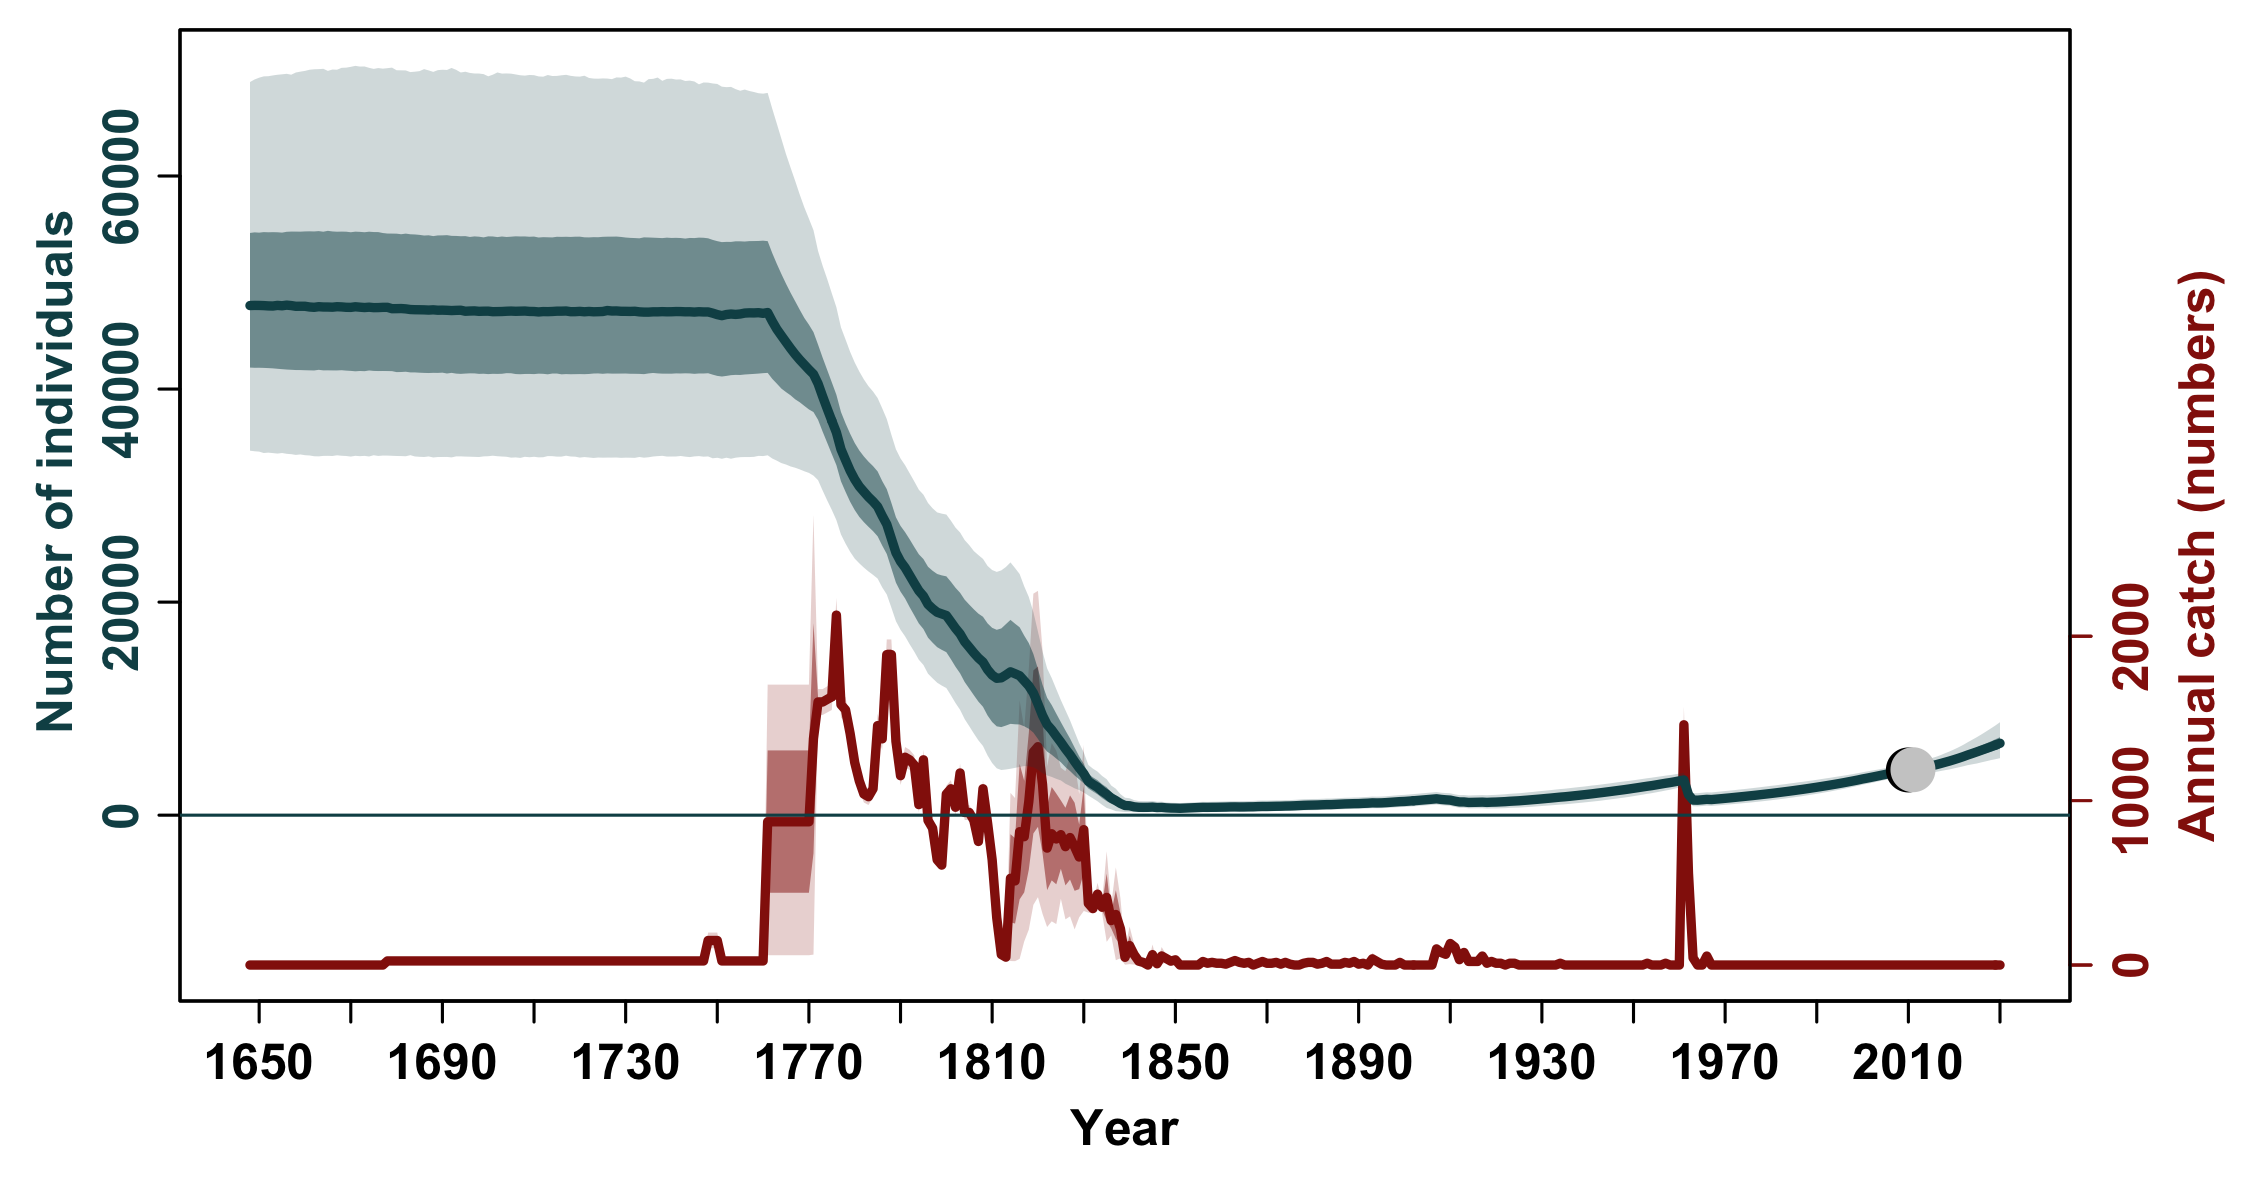

Source data for this figure (header and first rows):
, N_1648, N_1649, N_1650, N_1651, N_1652, N_1653, N_1654, N_1655, N_1656, N_1657, N_1658, N_1659, N_1660, N_1661, N_1662, N_1663, N_1664, N_1665, N_1666, N_1667, N_1668, N_1669, N_1670
mean, 48870, 48876, 48883, 48889, 48885, 48889, 48880, 48864, 48860, 48854, 48856, 48860, 48865, 48856, 48850, 48863, 48850, 48844, 48836, 48841, 48835, 48832, 48825
median, 47840, 47853, 47849, 47834, 47806, 47795, 47853, 47818, 47879, 47838, 47769, 47774, 47772, 47704, 47674, 47732, 47703, 47700, 47685, 47730, 47711, 47675, 47667
2.5%PI, 34215, 34161, 34127, 33996, 34032, 33988, 33943, 33998, 33923, 33887, 33818, 33863, 33791, 33766, 33693, 33681, 33726, 33731, 33718, 33783, 33738, 33716, 33663
97.5%PI, 68820, 69062, 69230, 69353, 69368, 69442, 69505, 69545, 69593, 69508, 69715, 69797, 69866, 69975, 70018, 70032, 70064, 69868, 69996, 69978, 70155, 70172, 70247
5%PI, 35932, 35887, 35813, 35768, 35732, 35674, 35642, 35576, 35581, 35572, 35530, 35465, 35513, 35456, 35458, 35500, 35453, 35402, 35487, 35465, 35455, 35443, 35416
95%PI, 65435, 65621, 65564, 65760, 65755, 65843, 65834, 65844, 65906, 66028, 66181, 66159, 66226, 66254, 66410, 66439, 66400, 66189, 66216, 66455, 66330, 66216, 66298
min, 24787, 24512, 24615, 25106, 24373, 24300, 24370, 24333, 24744, 25387, 25621, 25582, 25718, 25116, 25439, 25207, 24406, 25220, 24282, 25406, 24417, 24547, 25027
max, 100196, 99386, 103038, 99941, 98319, 99897, 100878, 100226, 103332, 106213, 108960, 114245, 112683, 112266, 111838, 111394, 112144, 110117, 108925, 107706, 107571, 107145, 108159
n, 20000, 20000, 20000, 20000, 20000, 20000, 20000, 20000, 20000, 20000, 20000, 20000, 20000, 20000, 20000, 20000, 20000, 20000, 20000, 20000, 20000, 20000, 20000
